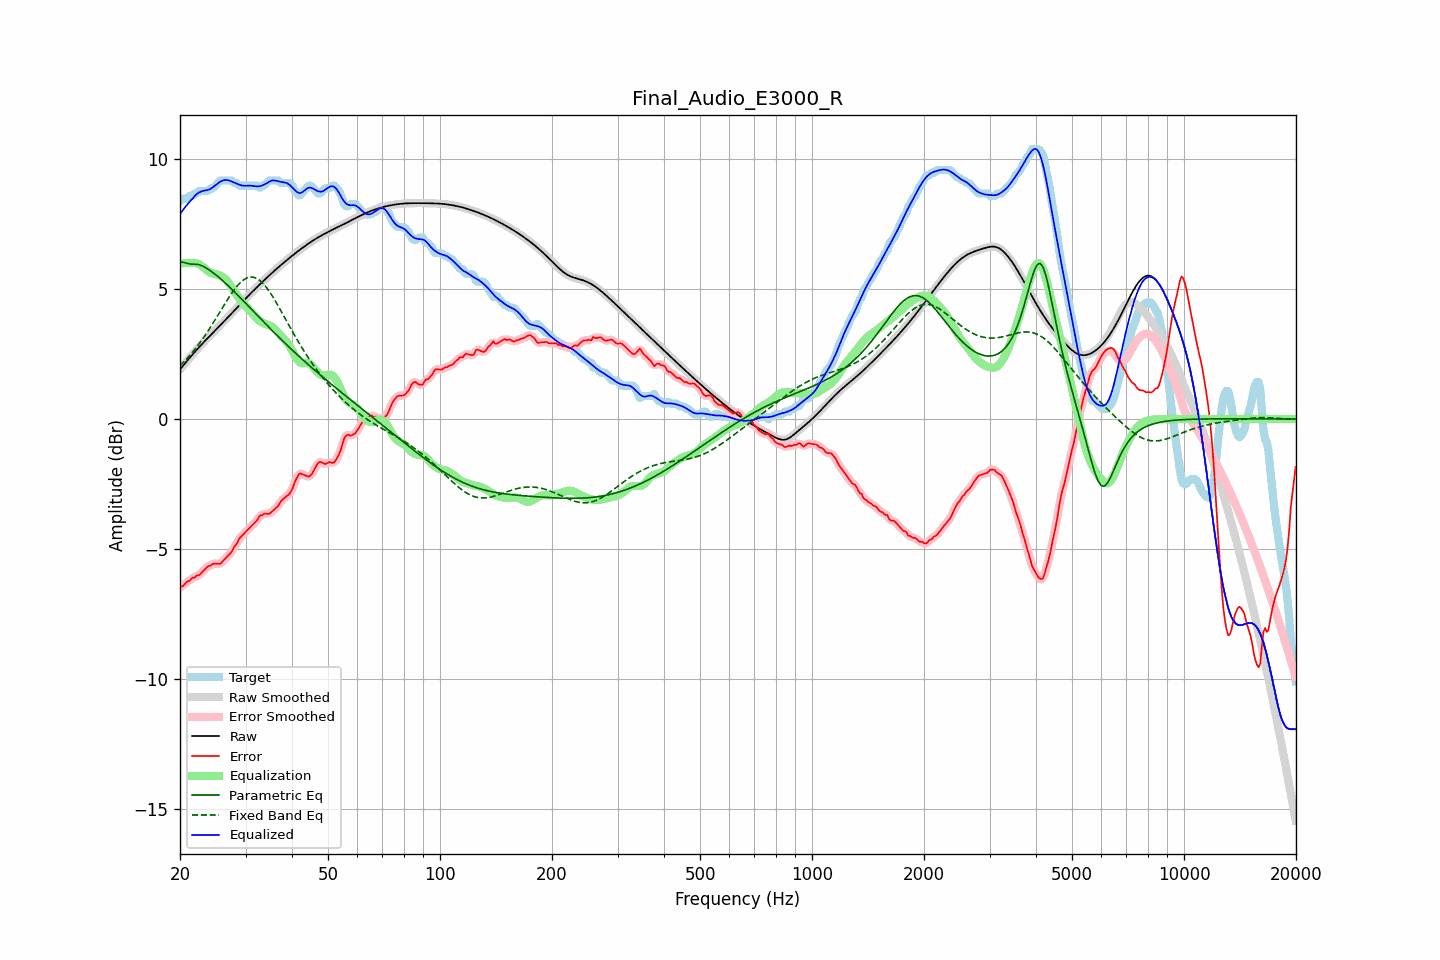

The data file committed next to this chart (first rows):
frequency, raw, error, smoothed, error_smoothed, equalization, parametric_eq, fixed_band_eq, equalized_raw, equalized_smoothed, target
20.00, 1.91, -6.48, 1.91, -6.50, 5.98, 6.07, 2.05, 7.89, 7.89, 8.39
20.20, 1.98, -6.45, 1.98, -6.45, 5.99, 6.05, 2.11, 7.98, 7.98, 8.44
20.40, 2.06, -6.43, 2.06, -6.40, 6.00, 6.03, 2.17, 8.06, 8.06, 8.49
20.61, 2.13, -6.35, 2.13, -6.35, 6.01, 6.01, 2.24, 8.14, 8.14, 8.49
20.81, 2.21, -6.28, 2.21, -6.30, 6.01, 6.00, 2.30, 8.22, 8.22, 8.49
21.02, 2.28, -6.24, 2.28, -6.25, 6.01, 5.98, 2.37, 8.30, 8.30, 8.53
21.23, 2.36, -6.23, 2.36, -6.20, 6.01, 5.97, 2.44, 8.37, 8.37, 8.59
21.44, 2.43, -6.16, 2.43, -6.17, 6.01, 5.97, 2.51, 8.44, 8.44, 8.59
21.66, 2.50, -6.11, 2.50, -6.13, 6.01, 5.97, 2.59, 8.51, 8.51, 8.61
21.87, 2.57, -6.11, 2.57, -6.08, 6.01, 5.96, 2.66, 8.58, 8.58, 8.68
22.09, 2.64, -6.05, 2.64, -6.06, 6.00, 5.96, 2.74, 8.64, 8.64, 8.69
22.31, 2.71, -6.02, 2.71, -6.03, 5.98, 5.95, 2.82, 8.69, 8.69, 8.72
22.54, 2.77, -6.01, 2.77, -5.99, 5.95, 5.94, 2.91, 8.73, 8.73, 8.79
22.76, 2.84, -5.95, 2.84, -5.95, 5.92, 5.92, 2.99, 8.76, 8.76, 8.79
22.99, 2.91, -5.88, 2.91, -5.89, 5.87, 5.89, 3.08, 8.78, 8.78, 8.79
23.22, 2.97, -5.81, 2.97, -5.81, 5.82, 5.86, 3.17, 8.80, 8.80, 8.79
23.45, 3.04, -5.75, 3.04, -5.75, 5.77, 5.83, 3.26, 8.81, 8.81, 8.79
23.69, 3.10, -5.69, 3.10, -5.70, 5.72, 5.79, 3.35, 8.82, 8.82, 8.79
23.92, 3.16, -5.65, 3.16, -5.66, 5.67, 5.75, 3.45, 8.84, 8.84, 8.82
24.16, 3.23, -5.65, 3.23, -5.63, 5.64, 5.71, 3.54, 8.86, 8.86, 8.88
24.40, 3.29, -5.60, 3.29, -5.60, 5.61, 5.66, 3.64, 8.90, 8.90, 8.89
24.65, 3.35, -5.57, 3.35, -5.58, 5.60, 5.61, 3.74, 8.95, 8.95, 8.92
24.89, 3.42, -5.57, 3.42, -5.57, 5.59, 5.57, 3.84, 9.00, 9.00, 8.99
25.14, 3.48, -5.57, 3.48, -5.57, 5.57, 5.52, 3.94, 9.05, 9.05, 9.05
25.39, 3.54, -5.58, 3.54, -5.58, 5.55, 5.47, 4.04, 9.10, 9.10, 9.12
25.65, 3.61, -5.58, 3.61, -5.56, 5.53, 5.41, 4.14, 9.14, 9.14, 9.19
25.91, 3.67, -5.52, 3.67, -5.52, 5.50, 5.36, 4.24, 9.17, 9.17, 9.19
26.16, 3.73, -5.45, 3.74, -5.46, 5.46, 5.30, 4.35, 9.19, 9.19, 9.19
26.43, 3.80, -5.39, 3.80, -5.39, 5.40, 5.25, 4.45, 9.20, 9.20, 9.19
26.69, 3.86, -5.32, 3.86, -5.32, 5.34, 5.19, 4.55, 9.20, 9.20, 9.19
26.96, 3.93, -5.26, 3.93, -5.26, 5.27, 5.13, 4.64, 9.19, 9.19, 9.19
27.23, 3.99, -5.19, 3.99, -5.19, 5.18, 5.07, 4.74, 9.18, 9.18, 9.19
27.50, 4.06, -5.13, 4.06, -5.11, 5.09, 5.01, 4.83, 9.15, 9.15, 9.19
27.77, 4.13, -5.01, 4.13, -5.01, 5.00, 4.95, 4.92, 9.13, 9.13, 9.13
28.05, 4.19, -4.90, 4.19, -4.91, 4.91, 4.89, 5.00, 9.10, 9.10, 9.09
28.33, 4.26, -4.83, 4.26, -4.81, 4.81, 4.83, 5.08, 9.07, 9.07, 9.09
28.62, 4.32, -4.71, 4.32, -4.71, 4.72, 4.77, 5.15, 9.04, 9.04, 9.03
28.90, 4.39, -4.60, 4.39, -4.62, 4.63, 4.70, 5.22, 9.02, 9.02, 8.99
29.19, 4.45, -4.53, 4.45, -4.53, 4.55, 4.64, 5.28, 9.00, 9.00, 8.99
29.48, 4.52, -4.47, 4.52, -4.46, 4.47, 4.58, 5.33, 8.99, 8.99, 8.99
29.78, 4.58, -4.40, 4.59, -4.40, 4.40, 4.51, 5.38, 8.98, 8.98, 8.99
30.08, 4.65, -4.34, 4.65, -4.34, 4.33, 4.45, 5.41, 8.98, 8.98, 8.99
30.38, 4.71, -4.27, 4.71, -4.27, 4.27, 4.38, 5.44, 8.98, 8.98, 8.99
30.68, 4.78, -4.21, 4.78, -4.21, 4.21, 4.32, 5.46, 8.99, 8.99, 8.99
30.99, 4.84, -4.15, 4.84, -4.15, 4.14, 4.26, 5.47, 8.99, 8.99, 8.99
31.30, 4.90, -4.08, 4.90, -4.08, 4.08, 4.19, 5.46, 8.98, 8.98, 8.99
31.61, 4.97, -4.02, 4.97, -4.03, 4.00, 4.13, 5.46, 8.97, 8.97, 8.99
31.93, 5.03, -3.96, 5.03, -3.96, 3.93, 4.06, 5.43, 8.96, 8.96, 8.99
32.24, 5.09, -3.90, 5.09, -3.87, 3.87, 4.00, 5.41, 8.96, 8.96, 8.99
32.57, 5.15, -3.78, 5.15, -3.80, 3.81, 3.93, 5.36, 8.96, 8.96, 8.93
32.89, 5.21, -3.70, 5.21, -3.73, 3.76, 3.87, 5.32, 8.97, 8.97, 8.91
33.22, 5.27, -3.72, 5.27, -3.68, 3.72, 3.81, 5.26, 8.99, 8.99, 8.99
33.55, 5.33, -3.66, 5.33, -3.66, 3.69, 3.74, 5.20, 9.02, 9.02, 8.99
33.89, 5.39, -3.64, 5.39, -3.66, 3.66, 3.68, 5.12, 9.05, 9.05, 9.02
34.23, 5.44, -3.65, 5.44, -3.65, 3.64, 3.62, 5.05, 9.08, 9.08, 9.09
34.57, 5.50, -3.66, 5.50, -3.65, 3.62, 3.55, 4.96, 9.12, 9.12, 9.16
34.92, 5.56, -3.63, 5.56, -3.62, 3.60, 3.49, 4.87, 9.15, 9.15, 9.19
35.27, 5.61, -3.57, 5.61, -3.58, 3.56, 3.43, 4.78, 9.18, 9.18, 9.19
35.62, 5.67, -3.52, 5.67, -3.52, 3.52, 3.36, 4.68, 9.19, 9.19, 9.19
35.97, 5.72, -3.46, 5.72, -3.47, 3.46, 3.30, 4.58, 9.19, 9.19, 9.19
... 635 more rows
